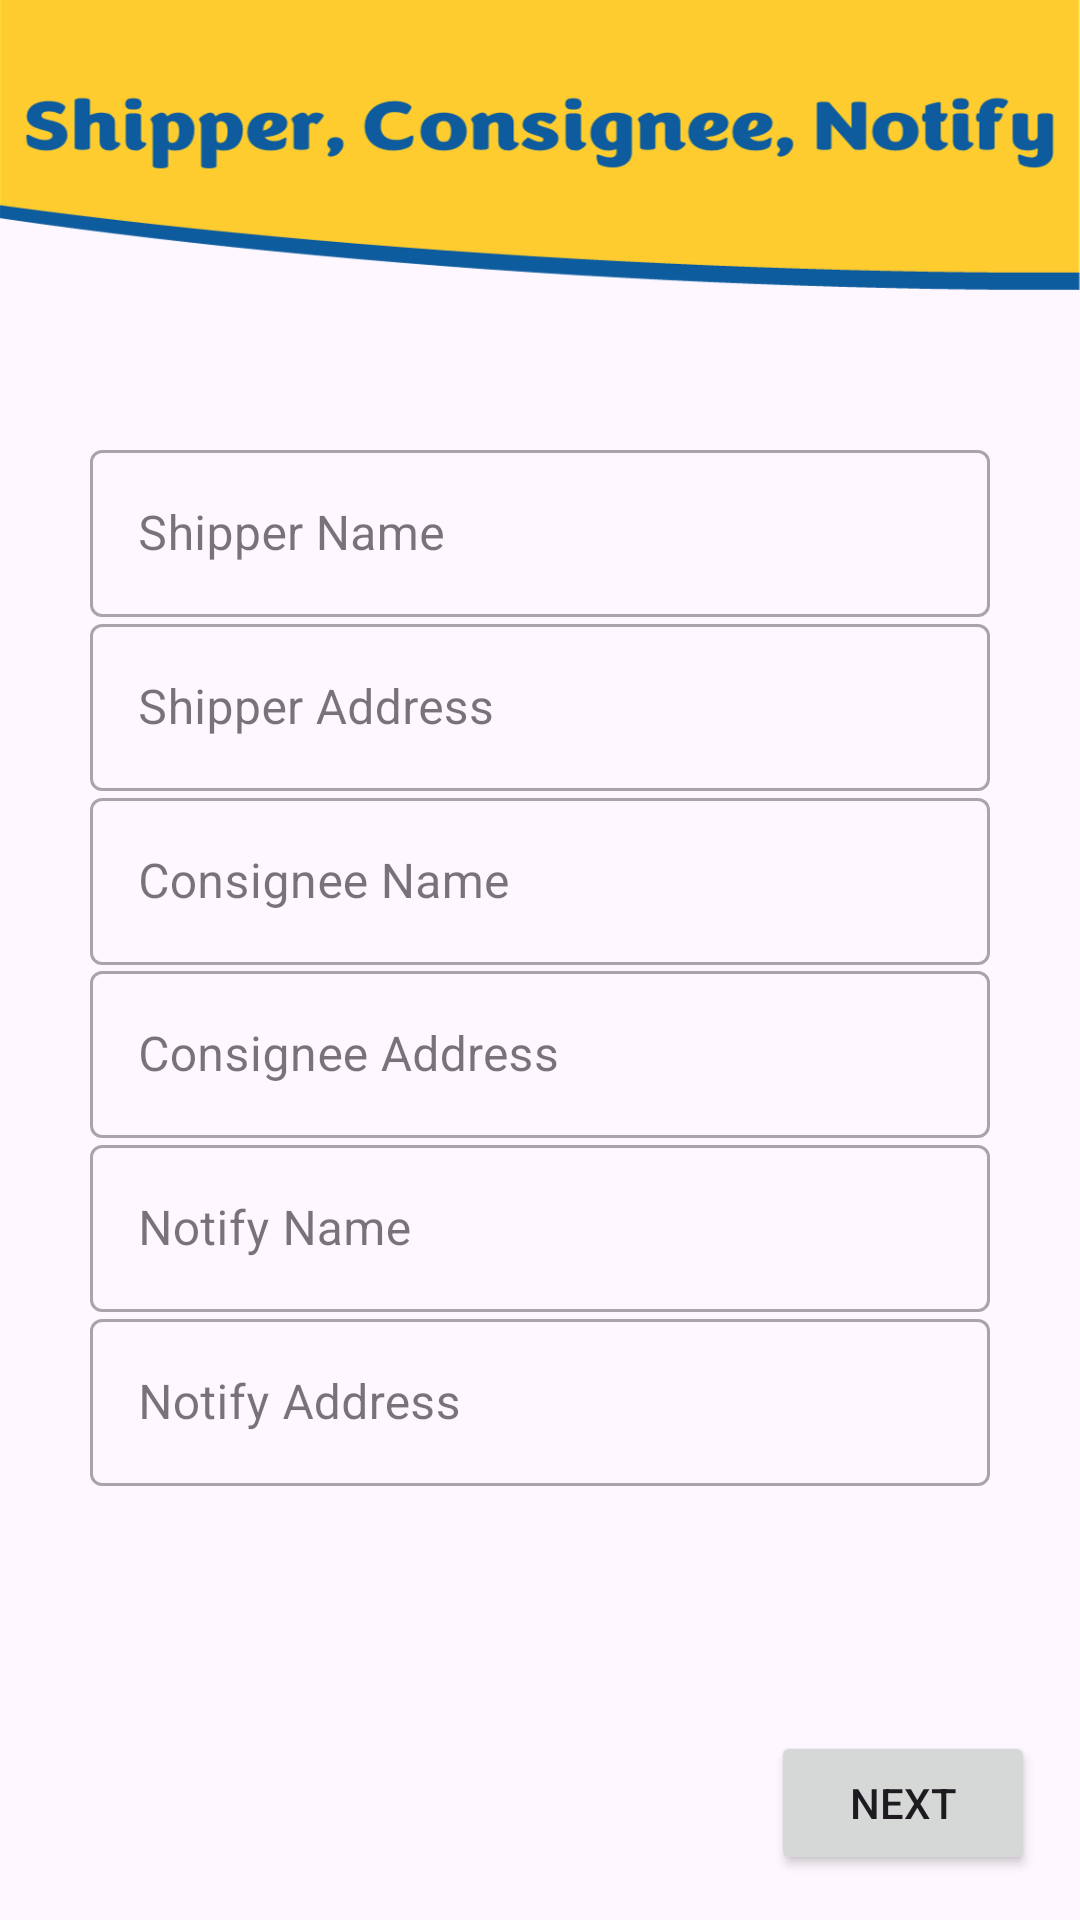

Android layout source for this screen:
<!-- AndroidManifest.xml: application theme Theme.CICLabsIndia -->
<!-- res/layout/fragment_d_02_shipper_consignee_notify.xml -->
<?xml version="1.0" encoding="utf-8"?>
<androidx.constraintlayout.widget.ConstraintLayout xmlns:android="http://schemas.android.com/apk/res/android"
    xmlns:app="http://schemas.android.com/apk/res-auto"
    xmlns:tools="http://schemas.android.com/tools"
    android:layout_width="match_parent"
    android:layout_height="match_parent"
    android:background="@drawable/bg_shipper_consignee_notify"
    tools:context=".draftDetails.D_02_ShipperConsigneeNotify">

    <com.google.android.material.textfield.TextInputLayout
        style="@style/Widget.MaterialComponents.TextInputLayout.OutlinedBox"
        android:layout_width="300sp"
        android:layout_height="wrap_content"
        app:endIconMode="clear_text"
        app:layout_constraintBottom_toBottomOf="parent"
        app:layout_constraintEnd_toEndOf="parent"
        app:layout_constraintStart_toStartOf="parent"
        app:layout_constraintTop_toTopOf="parent"
        app:layout_constraintVertical_bias="0.250">
        <EditText
            android:id="@+id/editText1"
            android:layout_width="300sp"
            android:layout_height="wrap_content"
            android:hint="@string/shipper_name_lowercase"
            android:inputType="text" />
    </com.google.android.material.textfield.TextInputLayout>

    <com.google.android.material.textfield.TextInputLayout
        style="@style/Widget.MaterialComponents.TextInputLayout.OutlinedBox"
        android:layout_width="300sp"
        android:layout_height="wrap_content"
        app:endIconMode="clear_text"
        app:layout_constraintBottom_toBottomOf="parent"
        app:layout_constraintEnd_toEndOf="parent"
        app:layout_constraintStart_toStartOf="parent"
        app:layout_constraintTop_toTopOf="parent"
        app:layout_constraintVertical_bias="0.350">
        <EditText
            android:id="@+id/editText2"
            android:layout_width="300sp"
            android:layout_height="wrap_content"
            android:hint="@string/shipper_address"
            android:inputType="textPostalAddress" />
    </com.google.android.material.textfield.TextInputLayout>

    <com.google.android.material.textfield.TextInputLayout
        style="@style/Widget.MaterialComponents.TextInputLayout.OutlinedBox"
        android:layout_width="300sp"
        android:layout_height="wrap_content"
        app:endIconMode="clear_text"
        app:layout_constraintBottom_toBottomOf="parent"
        app:layout_constraintEnd_toEndOf="parent"
        app:layout_constraintStart_toStartOf="parent"
        app:layout_constraintTop_toTopOf="parent"
        app:layout_constraintVertical_bias="0.450">
        <EditText
            android:id="@+id/editText3"
            android:layout_width="300sp"
            android:layout_height="wrap_content"
            android:hint="@string/consignee_name"
            android:inputType="text" />
    </com.google.android.material.textfield.TextInputLayout>

    <com.google.android.material.textfield.TextInputLayout
        style="@style/Widget.MaterialComponents.TextInputLayout.OutlinedBox"
        android:layout_width="300sp"
        android:layout_height="wrap_content"
        app:endIconMode="clear_text"
        app:layout_constraintBottom_toBottomOf="parent"
        app:layout_constraintEnd_toEndOf="parent"
        app:layout_constraintStart_toStartOf="parent"
        app:layout_constraintTop_toTopOf="parent"
        app:layout_constraintVertical_bias="0.550">
        <EditText
            android:id="@+id/editText4"
            android:layout_width="300sp"
            android:layout_height="wrap_content"
            android:hint="@string/consignee_address"
            android:inputType="textPostalAddress" />
    </com.google.android.material.textfield.TextInputLayout>

    <com.google.android.material.textfield.TextInputLayout
        style="@style/Widget.MaterialComponents.TextInputLayout.OutlinedBox"
        android:layout_width="300sp"
        android:layout_height="wrap_content"
        app:endIconMode="clear_text"
        app:layout_constraintBottom_toBottomOf="parent"
        app:layout_constraintEnd_toEndOf="parent"
        app:layout_constraintStart_toStartOf="parent"
        app:layout_constraintTop_toTopOf="parent"
        app:layout_constraintVertical_bias="0.650">
        <EditText
            android:id="@+id/editText5"
            android:layout_width="300sp"
            android:layout_height="wrap_content"
            android:hint="@string/notify_name"
            android:inputType="text" />
    </com.google.android.material.textfield.TextInputLayout>

    <com.google.android.material.textfield.TextInputLayout
        style="@style/Widget.MaterialComponents.TextInputLayout.OutlinedBox"
        android:layout_width="300sp"
        android:layout_height="wrap_content"
        app:endIconMode="clear_text"
        app:layout_constraintBottom_toBottomOf="parent"
        app:layout_constraintEnd_toEndOf="parent"
        app:layout_constraintStart_toStartOf="parent"
        app:layout_constraintTop_toTopOf="parent"
        app:layout_constraintVertical_bias="0.750">
        <EditText
            android:id="@+id/editText6"
            android:layout_width="300sp"
            android:layout_height="wrap_content"
            android:hint="@string/notify_address"
            android:inputType="textPostalAddress" />
    </com.google.android.material.textfield.TextInputLayout>

    <Button
        android:id="@+id/buttonNext"
        android:layout_width="wrap_content"
        android:layout_height="wrap_content"
        android:layout_marginEnd="15sp"
        android:layout_marginBottom="15sp"
        android:text="@string/next"
        app:layout_constraintBottom_toBottomOf="parent"
        app:layout_constraintEnd_toEndOf="parent" />

</androidx.constraintlayout.widget.ConstraintLayout>
<!-- resources referenced by this layout -->
<resources>
  <!-- drawable bg_shipper_consignee_notify: png bitmap (drawable, 46536 bytes) -->
  <string name="consignee_address">Consignee Address</string>
  <string name="consignee_name">Consignee Name</string>
  <string name="next">Next</string>
  <string name="notify_address">Notify Address</string>
  <string name="notify_name">Notify Name</string>
  <string name="shipper_address">Shipper Address</string>
  <string name="shipper_name_lowercase">Shipper Name</string>
  <style name="Theme.CICLabsIndia" parent="Theme.Material3.DayNight.NoActionBar">
          
          <item name="colorPrimary">@color/blue</item>
          <item name="colorPrimaryVariant">@color/dark_blue</item>
          <item name="colorOnPrimary">@color/white</item>
          
          <item name="colorSecondary">@color/blue</item>
          <item name="colorSecondaryVariant">@color/dark_blue</item>
          <item name="colorOnSecondary">@color/black</item>
          
          <item name="android:statusBarColor" tools:targetApi="l">?attr/colorPrimaryVariant</item>
          
      </style>
  <color name="blue">#FF0E5C9E</color>
  <color name="dark_blue">#142749</color>
  <color name="white">#FFFFFFFF</color>
  <color name="black">#FF000000</color>
</resources>
